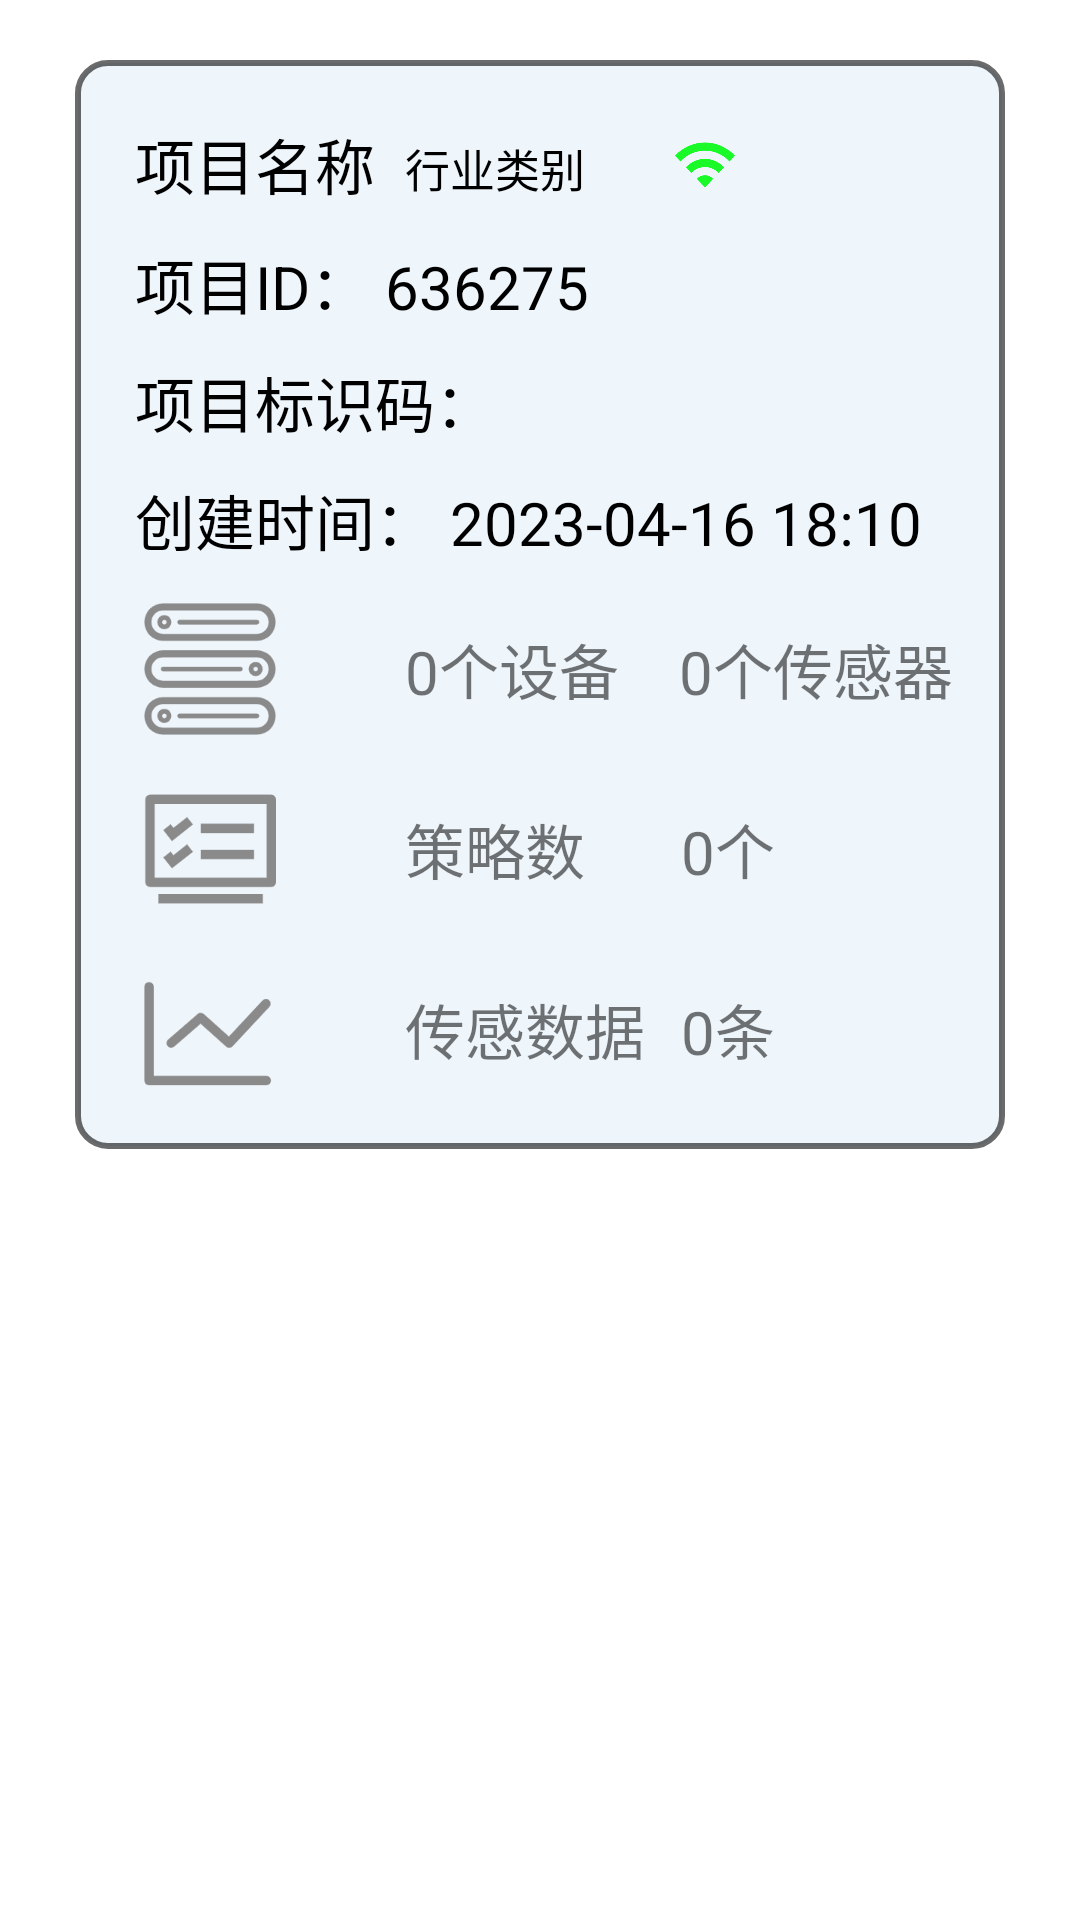

Reconstruct the res/layout file that produces this screen, plus the resources it refers to.
<!-- AndroidManifest.xml: application theme Theme.MyAppone -->
<!-- res/layout/project_item.xml -->
<?xml version="1.0" encoding="utf-8"?>
<LinearLayout xmlns:android="http://schemas.android.com/apk/res/android"
    android:layout_width="match_parent"
    android:layout_height="match_parent"
    android:paddingVertical="20dp"
    xmlns:tools="http://schemas.android.com/tools">

    <LinearLayout
        android:background="@drawable/view"
        android:gravity="center"
        android:id="@+id/project_project"
        android:layout_height="wrap_content"
        android:layout_marginHorizontal="25dp"
        android:layout_width="match_parent"
        android:orientation="vertical"
        android:paddingVertical="10dp">

        <RelativeLayout
            android:layout_height="wrap_content"
            android:layout_width="match_parent"
            android:paddingBottom="5dp"
            android:paddingLeft="20dp"
            android:paddingTop="10dp">

            <TextView
                android:id="@+id/project_name"
                android:layout_height="wrap_content"
                android:layout_width="wrap_content"
                android:text="项目名称"
                android:textColor="@color/black"
                android:textSize="20sp"
                tools:ignore="HardcodedText" />

            <TextView
                android:id="@+id/project_type"
                android:layout_height="wrap_content"
                android:layout_marginLeft="90dp"
                android:layout_marginTop="5dp"
                android:layout_width="wrap_content"
                android:text="行业类别"
                android:textColor="@color/black"
                android:textSize="15sp" />

            <ImageView
                android:background="@drawable/wiiii"
                android:id="@+id/project_lianjie"
                android:layout_height="20dp"
                android:layout_marginLeft="180dp"
                android:layout_marginTop="5dp"
                android:layout_width="20dp" />

            <ImageButton
                android:background="@drawable/b"
                android:id="@+id/project_bianji"
                android:layout_alignParentEnd="true"
                android:layout_height="30dp"
                android:layout_marginEnd="50dp"
                android:layout_width="30dp" />

            <ImageButton
                android:background="@drawable/s"
                android:id="@+id/project_shanchu"
                android:layout_alignParentEnd="true"
                android:layout_height="30dp"
                android:layout_marginEnd="10dp"
                android:layout_width="30dp" />

        </RelativeLayout>

        <LinearLayout
            android:layout_height="wrap_content"
            android:layout_width="match_parent"
            android:orientation="vertical"
            android:paddingLeft="20dp"
            android:paddingVertical="5dp">


            <TextView
                android:id="@+id/project_id"
                android:layout_height="wrap_content"
                android:layout_width="wrap_content"
                android:text="项目ID： 636275"
                android:textColor="@color/black"
                android:textSize="20sp" />

        </LinearLayout>

        <LinearLayout
            android:layout_height="wrap_content"
            android:layout_width="match_parent"
            android:orientation="vertical"
            android:paddingLeft="20dp"
            android:paddingVertical="5dp">


            <TextView
                android:id="@+id/project_apitag"
                android:layout_height="wrap_content"
                android:layout_width="wrap_content"
                android:text="项目标识码： "
                android:textColor="@color/black"
                android:textSize="20sp" />

        </LinearLayout>

        <LinearLayout
            android:layout_height="wrap_content"
            android:layout_width="match_parent"
            android:orientation="vertical"
            android:paddingLeft="20dp"
            android:paddingVertical="5dp">


            <TextView
                android:id="@+id/project_createtime"
                android:layout_height="wrap_content"
                android:layout_width="wrap_content"
                android:text="创建时间： 2023-04-16 18:10"
                android:textColor="@color/black"
                android:textSize="20sp" />

        </LinearLayout>

        <LinearLayout
            android:id="@+id/btn_device"
            android:layout_height="wrap_content"
            android:layout_width="match_parent"
            android:orientation="horizontal"
            android:paddingLeft="20dp"
            android:paddingVertical="5dp">

            <ImageView
                android:layout_height="50dp"
                android:layout_width="50dp"
                android:src="@drawable/sb" />

            <TextView
                android:id="@+id/project_device"
                android:layout_gravity="center"
                android:layout_height="wrap_content"
                android:layout_marginLeft="40dp"
                android:layout_width="wrap_content"
                android:text="0个设备"
                android:textSize="20sp" />

            <TextView
                android:id="@+id/project_device_sensor"
                android:layout_gravity="center"
                android:layout_height="wrap_content"
                android:layout_marginLeft="20dp"
                android:layout_width="wrap_content"
                android:text="0个传感器"
                android:textSize="20sp" />

        </LinearLayout>


        <LinearLayout
            android:layout_height="wrap_content"
            android:layout_width="match_parent"
            android:orientation="horizontal"
            android:paddingLeft="20dp"
            android:paddingVertical="5dp">

            <ImageView
                android:layout_height="50dp"
                android:layout_width="50dp"
                android:src="@drawable/cl" />

            <TextView
                android:layout_gravity="center"
                android:layout_height="wrap_content"
                android:layout_marginLeft="40dp"
                android:layout_width="wrap_content"
                android:text="策略数"
                android:textSize="20sp" />

            <TextView
                android:id="@+id/project_cl"
                android:layout_gravity="center"
                android:layout_height="wrap_content"
                android:layout_marginLeft="32dp"
                android:layout_width="wrap_content"
                android:text="0个"
                android:textSize="20sp" />

        </LinearLayout>

        <LinearLayout
            android:layout_height="wrap_content"
            android:layout_width="match_parent"
            android:orientation="horizontal"
            android:paddingLeft="20dp"
            android:paddingVertical="5dp">

            <ImageView
                android:layout_height="50dp"
                android:layout_width="50dp"
                android:src="@drawable/lssj" />

            <TextView
                android:layout_gravity="center"
                android:layout_height="wrap_content"
                android:layout_marginLeft="40dp"
                android:layout_width="wrap_content"
                android:text="传感数据"
                android:textSize="20sp" />

            <TextView
                android:id="@+id/project_history"
                android:layout_gravity="center"
                android:layout_height="wrap_content"
                android:layout_marginLeft="12dp"
                android:layout_width="wrap_content"
                android:text="0条"
                android:textSize="20sp" />

        </LinearLayout>

    </LinearLayout>

</LinearLayout>
<!-- resources referenced by this layout -->
<resources>
  <color name="black">#FF000000</color>
  <!-- drawable cl: png bitmap (drawable, 3675 bytes) -->
  <!-- drawable lssj: png bitmap (drawable, 4490 bytes) -->
  <!-- drawable sb: png bitmap (drawable, 5849 bytes) -->
  <!-- drawable view (drawable) -->
  <?xml version="1.0" encoding="utf-8"?>
  <selector xmlns:android="http://schemas.android.com/apk/res/android">
  
      <item>
          <shape>
  
              <stroke android:color="#94000000" android:width="2dp" />
              <corners android:radius="10dp"/>
              <solid android:color="#92E2EEF8"/>
  
          </shape>
      </item>
  </selector>
  <!-- drawable wiiii: png bitmap (drawable, 6498 bytes) -->
  <style name="Theme.MyAppone" parent="Theme.MaterialComponents.DayNight.DarkActionBar">
          
          <item name="colorPrimary">@color/purple_500</item>
          <item name="colorPrimaryVariant">@color/purple_700</item>
          <item name="colorOnPrimary">@color/white</item>
          
          <item name="colorSecondary">@color/teal_200</item>
          <item name="colorSecondaryVariant">@color/teal_700</item>
          <item name="colorOnSecondary">@color/black</item>
          
          <item name="android:statusBarColor" tools:targetApi="l">?attr/colorPrimaryVariant</item>
          
      </style>
  <color name="purple_500">#BB86FC</color>
  <color name="purple_700">#FF3700B3</color>
  <color name="white">#FFFFFFFF</color>
  <color name="teal_200">#FCE0C1FF</color>
  <color name="teal_700">#FF018786</color>
</resources>
